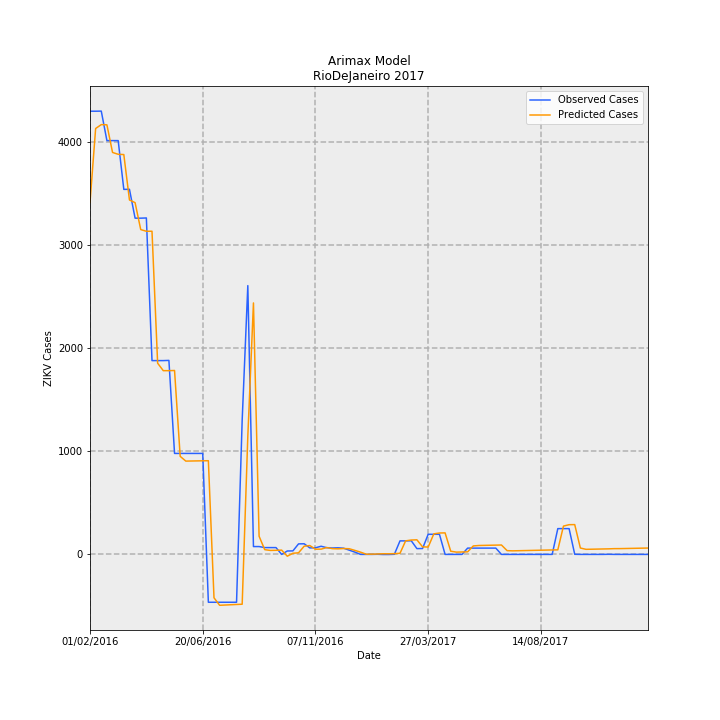

Data behind this chart, as committed beside it:
Date, predictions_incidence, observed_incidence, Predicted Cases, Observed Cases, error
01/02/2016, 20.41, 25.7, 3412, 4297, 885.1
08/02/2016, 24.7, 25.7, 4129, 4297, 167.6
15/02/2016, 24.92, 25.71, 4167, 4298, 130.9
22/02/2016, 24.91, 24, 4165, 4012, -152.9
29/02/2016, 23.31, 24, 3897, 4012, 115
07/03/2016, 23.2, 24, 3879, 4012, 132.6
14/03/2016, 23.19, 21.17, 3877, 3539, -337.7
21/03/2016, 20.55, 21.17, 3436, 3540, 103.6
28/03/2016, 20.4, 19.5, 3410, 3260, -150.4
04/04/2016, 18.84, 19.5, 3149, 3260, 110.5
11/04/2016, 18.74, 19.51, 3133, 3262, 128.9
18/04/2016, 18.74, 11.24, 3133, 1879, -1254
25/04/2016, 11.09, 11.24, 1854, 1879, 25.18
02/05/2016, 10.65, 11.24, 1781, 1879, 97.6
09/05/2016, 10.65, 11.25, 1781, 1881, 99.64
16/05/2016, 10.67, 5.856, 1783, 979, -804.1
23/05/2016, 5.686, 5.856, 950.7, 979, 28.31
30/05/2016, 5.41, 5.856, 904.5, 979, 74.46
06/06/2016, 5.416, 5.856, 905.5, 979, 73.45
13/06/2016, 5.422, 5.856, 906.5, 979, 72.48
20/06/2016, 5.428, 5.856, 907.5, 979, 71.53
27/06/2016, 5.433, -2.775, 908.4, -464, -1372
04/07/2016, -2.516, -2.775, -420.7, -464, -43.27
11/07/2016, -2.951, -2.775, -493.4, -464, 29.41
18/07/2016, -2.935, -2.775, -490.7, -464, 26.75
25/07/2016, -2.92, -2.775, -488.1, -464, 24.13
01/08/2016, -2.904, -2.775, -485.5, -464, 21.54
08/08/2016, -2.889, 7.794, -483, 1303, 1786
15/08/2016, 6.856, 15.59, 1146, 2606, 1460
22/08/2016, 14.58, 0.4546, 2438, 76.0, -2362
29/08/2016, 1.054, 0.4546, 176.2, 76.0, -100.2
05/09/2016, 0.2749, 0.3948, 45.97, 66.0, 20.03
12/09/2016, 0.2304, 0.3948, 38.52, 66.0, 27.48
19/09/2016, 0.2377, 0.3948, 39.74, 66.0, 26.26
26/09/2016, 0.248, 0.0, 41.46, 0.0, -41.46
03/10/2016, -0.1049, 0.1974, -17.54, 33.0, 50.54
10/10/2016, 0.06649, 0.2034, 11.12, 34.0, 22.88
17/10/2016, 0.0924, 0.6101, 15.45, 102.0, 86.55
24/10/2016, 0.4766, 0.6161, 79.68, 103.0, 23.32
31/10/2016, 0.5126, 0.3768, 85.7, 63.0, -22.7
07/11/2016, 0.3022, 0.3828, 50.53, 64.0, 13.47
14/11/2016, 0.3047, 0.4725, 50.93, 79.0, 28.07
21/11/2016, 0.3967, 0.3888, 66.32, 65.0, -1.319
28/11/2016, 0.3335, 0.3708, 55.75, 62.0, 6.246
05/12/2016, 0.3217, 0.3828, 53.78, 64.0, 10.22
12/12/2016, 0.3407, 0.3589, 56.97, 60, 3.033
19/12/2016, 0.3283, 0.2452, 54.88, 41.0, -13.88
26/12/2016, 0.2315, 0.1316, 38.7, 22.0, -16.7
02/01/2017, 0.1301, 0.0, 21.75, 0.0, -21.75
09/01/2017, 0.0123, 0.0, 2.056, 0.0, -2.056
16/01/2017, 0.01446, 0.0, 2.417, 0.0, -2.417
23/01/2017, 0.02338, 0.005981, 3.909, 1.0, -2.909
30/01/2017, 0.0377, -0.005981, 6.304, -1.0, -7.304
06/02/2017, 0.03578, -0.005981, 5.983, -1.0, -6.983
13/02/2017, 0.04384, 0.005981, 7.33, 1.0, -6.33
20/02/2017, 0.06342, 0.7835, 10.6, 131.0, 120.4
27/02/2017, 0.7858, 0.7835, 131.4, 131.0, -0.3826
06/03/2017, 0.8337, 0.7895, 139.4, 132.0, -7.381
13/03/2017, 0.8465, 0.3349, 141.5, 56.0, -85.52
20/03/2017, 0.4372, 0.3409, 73.09, 57.0, -16.09
... 40 more rows
